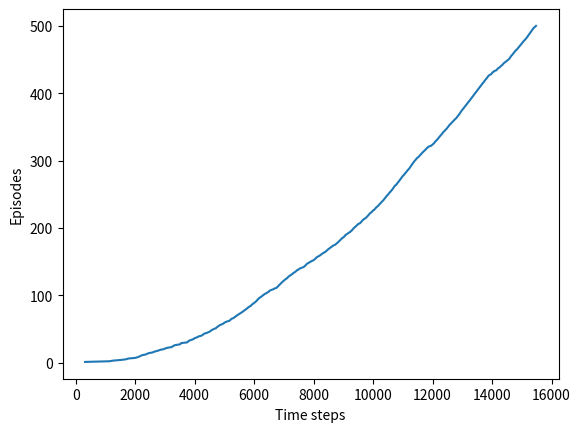

Here is the Python script that generated this plot:
#######################################################################
# Copyright (C)                                                       #
# 2016-2018 Shangtong Zhang(zhangshangtong.cpp@gmail.com)             #
# 2016 Kenta Shimada(hyperkentakun@gmail.com)                         #
# Permission given to modify the code as long as you keep this        #
# declaration at the top                                              #
#######################################################################

import numpy as np
import matplotlib

import matplotlib.pyplot as plt

# world height
WORLD_HEIGHT = 7

# world width
WORLD_WIDTH = 10

# wind strength for each column
WIND = [0, 0, 0, 1, 1, 1, 2, 2, 1, 0]

# possible actions
ACTION_UP = 0
ACTION_DOWN = 1
ACTION_LEFT = 2
ACTION_RIGHT = 3

# probability for exploration
EPSILON = 0.1

# Sarsa step size
ALPHA = 0.5

# reward for each step
REWARD = -1.0

START = [3, 0]
GOAL = [3, 7]
ACTIONS = [ACTION_UP, ACTION_DOWN, ACTION_LEFT, ACTION_RIGHT]


def step(state, action):
    i, j = state
    if action == ACTION_UP:
        return [max(i - 1 - WIND[j], 0), j]
    elif action == ACTION_DOWN:
        return [max(min(i + 1 - WIND[j], WORLD_HEIGHT - 1), 0), j]
    elif action == ACTION_LEFT:
        return [max(i - WIND[j], 0), max(j - 1, 0)]
    elif action == ACTION_RIGHT:
        return [max(i - WIND[j], 0), min(j + 1, WORLD_WIDTH - 1)]
    else:
        assert False


# play for an episode
def episode(q_value):
    # track the total time steps in this episode
    time = 0

    # initialize state
    state = START

    # choose an action based on epsilon-greedy algorithm
    if np.random.binomial(1, EPSILON) == 1:
        action = np.random.choice(ACTIONS)
    else:
        values_ = q_value[state[0], state[1], :]
        action = np.random.choice([action_ for action_, value_ in enumerate(values_) if value_ == np.max(values_)])

    # keep going until get to the goal state
    while state != GOAL:
        next_state = step(state, action)
        if np.random.binomial(1, EPSILON) == 1:
            next_action = np.random.choice(ACTIONS)
        else:
            values_ = q_value[next_state[0], next_state[1], :]
            next_action = np.random.choice(
                [action_ for action_, value_ in enumerate(values_) if value_ == np.max(values_)])

        # Sarsa update
        q_value[state[0], state[1], action] += \
            ALPHA * (REWARD + q_value[next_state[0], next_state[1], next_action] -
                     q_value[state[0], state[1], action])
        state = next_state
        action = next_action
        time += 1
    return time


def figure_6_3():
    q_value = np.zeros((WORLD_HEIGHT, WORLD_WIDTH, 4))
    episode_limit = 500

    steps = []
    ep = 0
    while ep < episode_limit:
        steps.append(episode(q_value))
        # time = episode(q_value)
        # episodes.extend([ep] * time)
        ep += 1

    steps = np.add.accumulate(steps)

    plt.plot(steps, np.arange(1, len(steps) + 1))
    plt.xlabel('Time steps')
    plt.ylabel('Episodes')

    plt.show()
    plt.close()

    # display the optimal policy
    optimal_policy = []
    for i in range(0, WORLD_HEIGHT):
        optimal_policy.append([])
        for j in range(0, WORLD_WIDTH):
            if [i, j] == GOAL:
                optimal_policy[-1].append('G')
                continue
            bestAction = np.argmax(q_value[i, j, :])
            if bestAction == ACTION_UP:
                optimal_policy[-1].append('U')
            elif bestAction == ACTION_DOWN:
                optimal_policy[-1].append('D')
            elif bestAction == ACTION_LEFT:
                optimal_policy[-1].append('L')
            elif bestAction == ACTION_RIGHT:
                optimal_policy[-1].append('R')
    print('Optimal policy is:')
    for row in optimal_policy:
        print(row)
    print('Wind strength for each column:\n{}'.format([str(w) for w in WIND]))


if __name__ == '__main__':
    figure_6_3()
